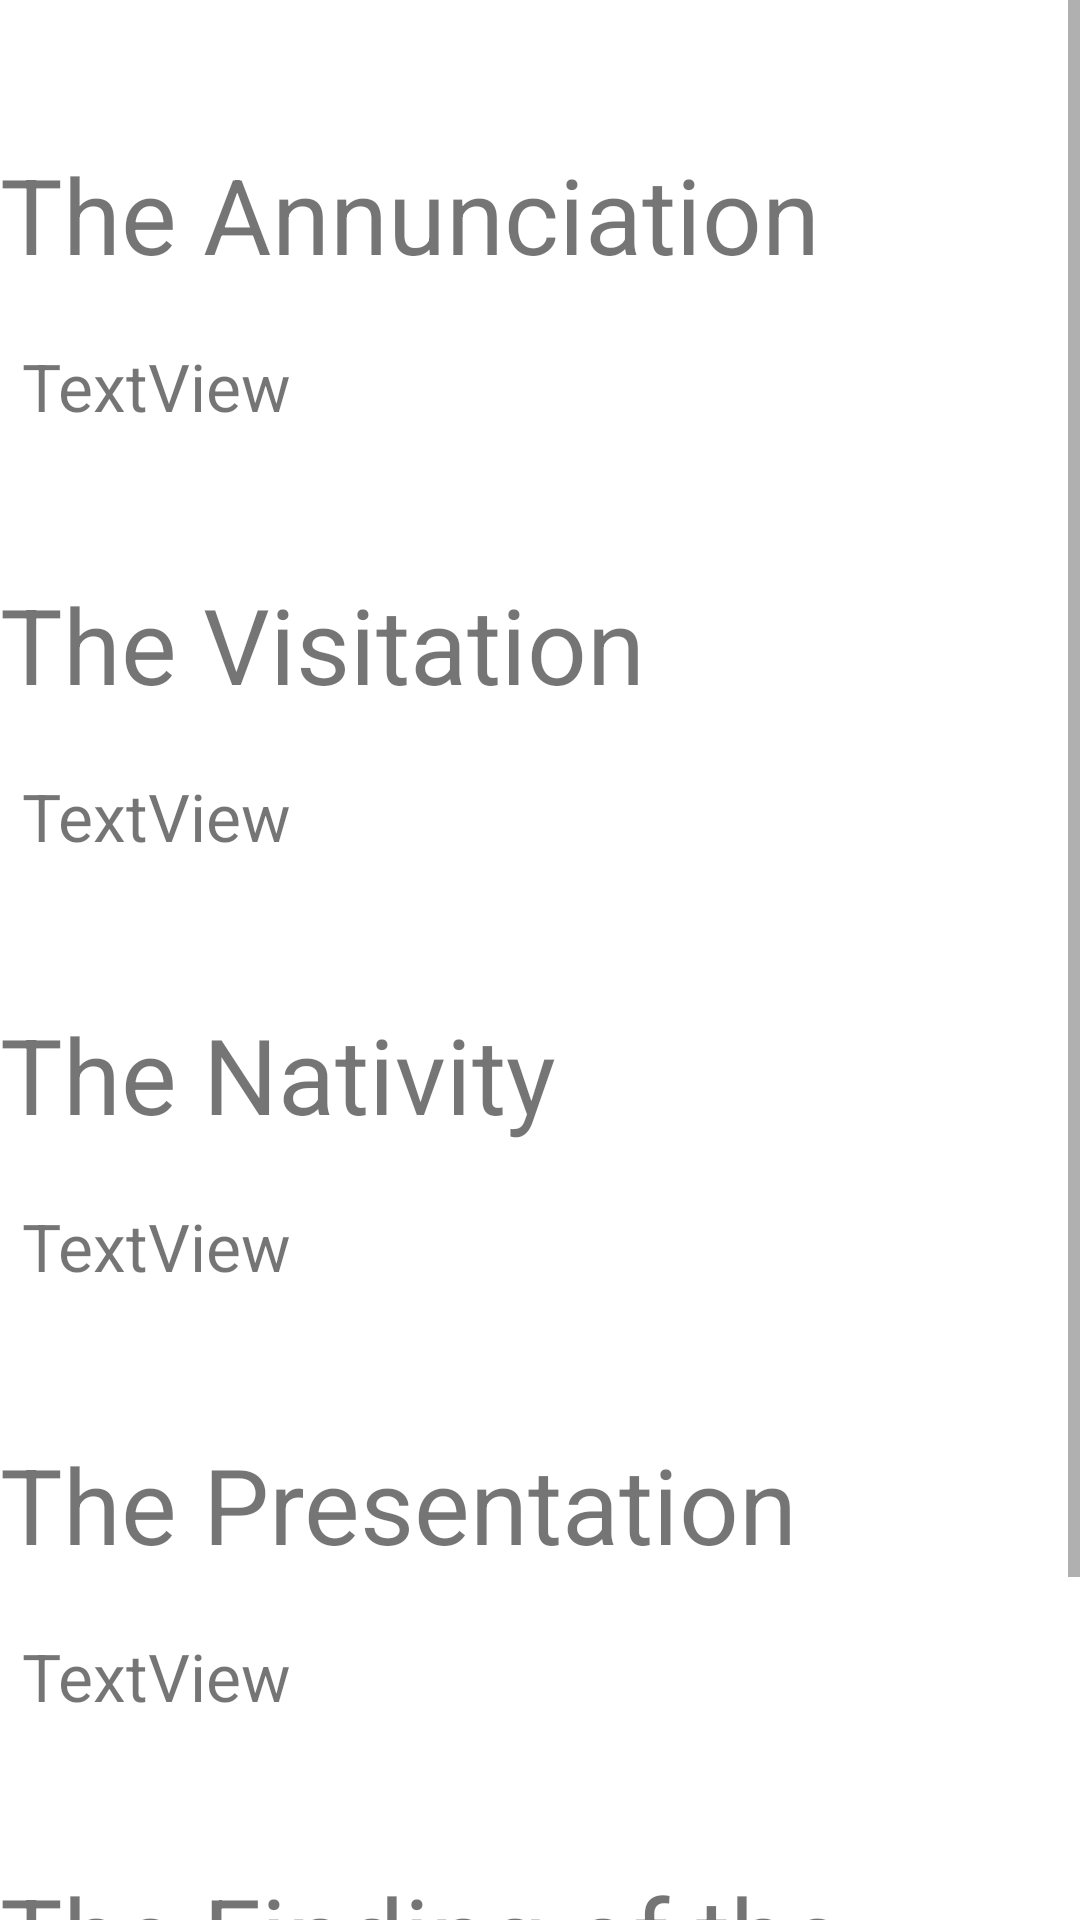

Here is an Android app screen rendered from its layout file. Give the layout XML and the strings, colors and styles it references.
<!-- AndroidManifest.xml: application theme Theme.Rosary -->
<!-- res/layout/fragment_joy.xml -->
<?xml version="1.0" encoding="utf-8"?>
<FrameLayout xmlns:android="http://schemas.android.com/apk/res/android"
    xmlns:tools="http://schemas.android.com/tools"
    android:layout_width="match_parent"
    android:layout_height="match_parent"
    tools:context=".Joy">

    
    <ScrollView
        android:layout_width="match_parent"
        android:layout_height="wrap_content">

        <LinearLayout
            android:layout_width="match_parent"
            android:layout_height="wrap_content"
            android:orientation="vertical" >

            <TextView
                android:layout_width="match_parent"
                android:layout_height="48dp" />

            <TextView
                android:id="@+id/JTitle1"
                android:layout_width="match_parent"
                android:layout_height="66dp"
                android:layout_gravity="center"
                android:text="The Annunciation"
                android:textSize="35dp" />

            <TextView
                android:id="@+id/jmyst1"
                android:layout_width="match_parent"
                android:layout_height="wrap_content"
                android:singleLine="false"
                android:layout_marginLeft="3dp"
                android:paddingLeft="3dp"
                android:layout_gravity="center"
                android:text="TextView"
                android:textSize="22dp" />

            <TextView
                android:id="@+id/textView10"
                android:layout_width="match_parent"
                android:layout_height="48dp" />

            <TextView
                android:id="@+id/jTitle2"
                android:layout_width="match_parent"
                android:layout_height="66dp"
                android:layout_gravity="center"
                android:textSize="35dp"
                android:text="The Visitation" />

            <TextView
                android:id="@+id/jmyst2"
                android:layout_width="match_parent"
                android:layout_height="wrap_content"
                android:singleLine="false"
                android:layout_marginLeft="3dp"
                android:paddingLeft="3dp"
                android:layout_gravity="center"
                android:text="TextView"
                android:textSize="22dp"/>

            <TextView
                android:id="@+id/textView11"
                android:layout_width="match_parent"
                android:layout_height="48dp" />

            <TextView
                android:id="@+id/jTitle3"
                android:layout_width="match_parent"
                android:layout_height="66dp"
                android:layout_gravity="center"
                android:textSize="35dp"
                android:text="The Nativity" />

            <TextView
                android:id="@+id/jmyst3"
                android:layout_width="match_parent"
                android:layout_height="wrap_content"
                android:singleLine="false"
                android:layout_marginLeft="3dp"
                android:paddingLeft="3dp"
                android:layout_gravity="center"
                android:text="TextView"
                android:textSize="22dp"/>

            <TextView
                android:id="@+id/textView12"
                android:layout_width="match_parent"
                android:layout_height="48dp" />

            <TextView
                android:id="@+id/jTitle4"
                android:layout_width="match_parent"
                android:layout_height="66dp"
                android:layout_gravity="center"
                android:textSize="35dp"
                android:text="The Presentation" />

            <TextView
                android:id="@+id/jmyst4"
                android:layout_width="match_parent"
                android:layout_height="wrap_content"
                android:singleLine="false"
                android:layout_marginLeft="3dp"
                android:paddingLeft="3dp"
                android:layout_gravity="center"
                android:text="TextView"
                android:textSize="22dp"/>

            <TextView
                android:id="@+id/textView13"
                android:layout_width="match_parent"
                android:layout_height="48dp" />

            <TextView
                android:id="@+id/jTitle5"
                android:layout_width="match_parent"
                android:layout_height="wrap_content"
                android:layout_gravity="center"
                android:textSize="35dp"
                android:text="The Finding of the Child Jesus in the Temple\n" />

            <TextView
                android:id="@+id/jmyst5"
                android:layout_width="match_parent"
                android:layout_height="wrap_content"
                android:singleLine="false"
                android:layout_marginLeft="3dp"
                android:paddingLeft="3dp"
                android:layout_gravity="center"
                android:text="TextView"
                android:textSize="22dp"/>

        </LinearLayout>
    </ScrollView>

</FrameLayout>
<!-- resources referenced by this layout -->
<resources>
  <style name="Theme.Rosary" parent="Theme.MaterialComponents.DayNight.DarkActionBar">
          
          <item name="colorPrimary">#040404</item>
          <item name="colorPrimaryVariant">@color/black</item>
          <item name="colorOnPrimary">@color/white</item>
          
          <item name="colorSecondary">@color/teal_200</item>
          <item name="colorSecondaryVariant">@color/teal_700</item>
          <item name="colorOnSecondary">@color/black</item>
          
          <item name="android:statusBarColor" tools:targetApi="l">?attr/colorPrimaryVariant</item>
          
      </style>
  <!-- not gathered from this repository: default colours our renderer supplied (Android Studio template values) -->
  <color name="teal_200">#FF03DAC5</color>
  <color name="teal_700">#FF018786</color>
  <color name="black">#FF000000</color>
  <color name="white">#FFFFFFFF</color>
</resources>
